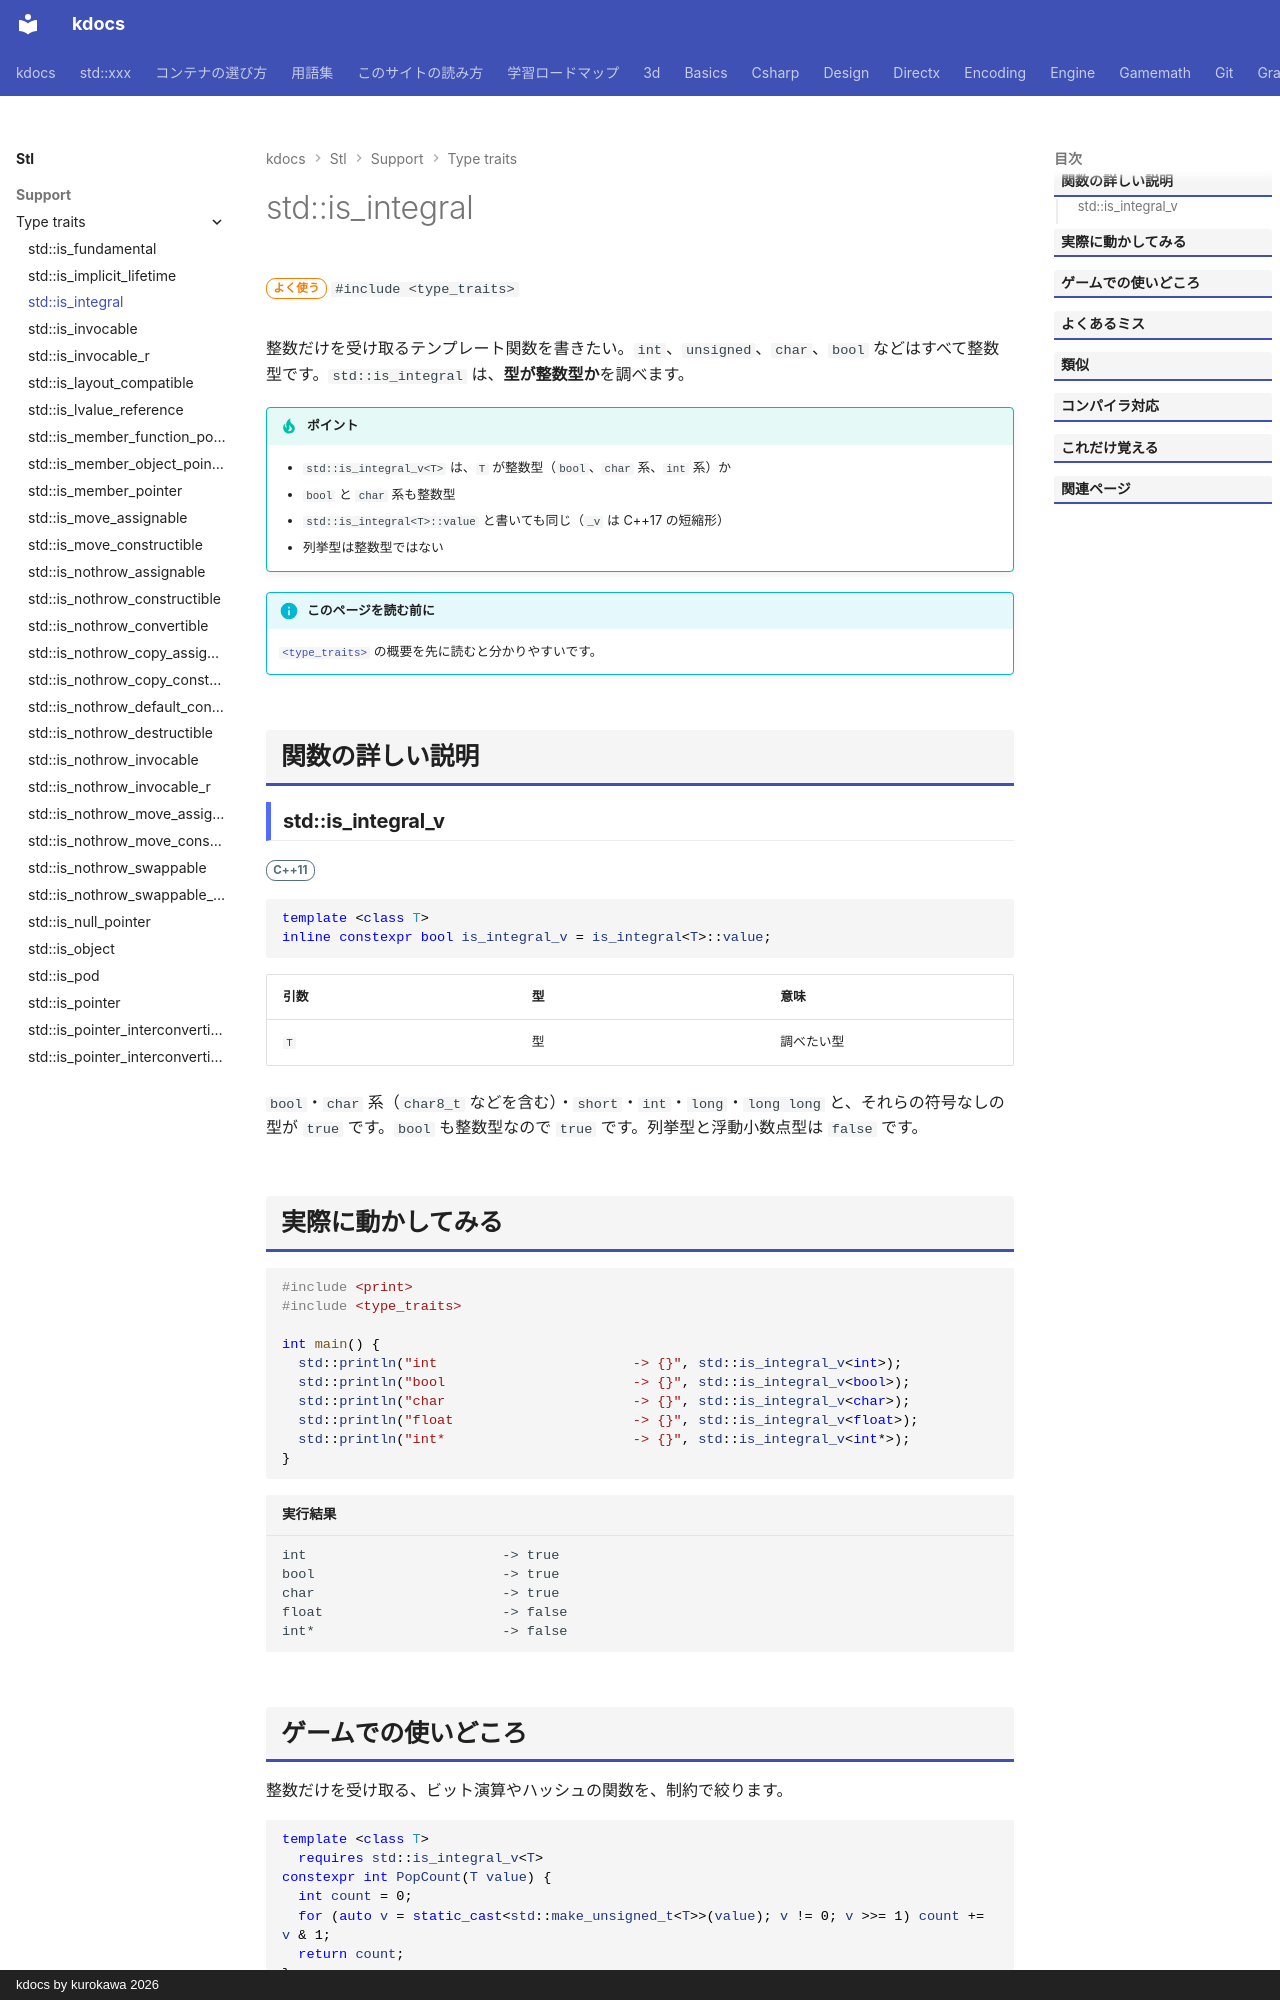

repository: qwzxdf/kdocs · page: stl/support/type_traits/is_integral/index.html · generator: mkdocs · copyright: kdocs by kurokawa 2026

---
title: std::is_integral
summary: "整数型かを調べる。"
order: 2
group: 型の性質（<type_traits>）
tags:
  - 型・言語サポート
---

# std::is_integral

<div class="page-badges" markdown>
<span class="rank rank-often">よく使う</span>
`#include <type_traits>`
</div>

整数だけを受け取るテンプレート関数を書きたい。`int`、`unsigned`、`char`、`bool` などはすべて整数型です。`std::is_integral` は、<strong>型が整数型か</strong>を調べます。

!!! tip "ポイント"
    - `std::is_integral_v<T>` は、`T` が整数型（`bool`、`char` 系、`int` 系）か
    - `bool` と `char` 系も整数型
    - `std::is_integral<T>::value` と書いても同じ（`_v` は C++17 の短縮形）
    - 列挙型は整数型ではない

!!! info "このページを読む前に"
    [`<type_traits>`](../type_traits.md) の概要を先に読むと分かりやすいです。

## 関数の詳しい説明

### std::is_integral_v {#is_integral}

<span class="ver ver-11">C++11</span>

```cpp
template <class T>
inline constexpr bool is_integral_v = is_integral<T>::value;
```

| 引数 | 型 | 意味 |
| --- | --- | --- |
| `T` | 型 | 調べたい型 |

`bool`・`char` 系（`char8_t` などを含む）・`short`・`int`・`long`・`long long` と、それらの符号なしの型が `true` です。`bool` も整数型なので `true` です。列挙型と浮動小数点型は `false` です。
